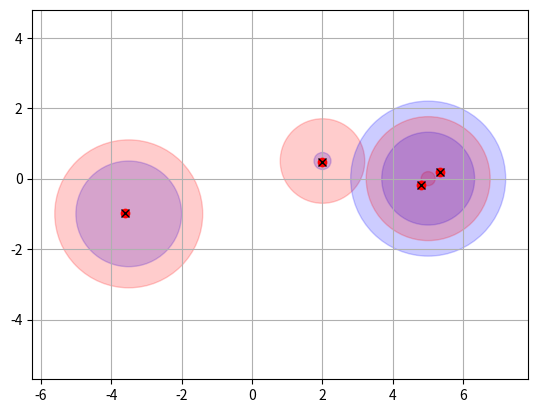

The matplotlib source for this figure:
import numpy as np
import matplotlib.pyplot as plt
import scipy.linalg as la
import random
def print_mat(A):
    for r in range(len(A)):
        for c in range(len(A[0])):
            print("{:.2f}".format(A[r][c]), end='\t')        
        print()

def gershgorin(A):
    ls = []
    for r in range(len(A)):
        d  = 0 + 0j
        ri = 0 + 0j

        for c in range(len(A[0])):
            if r == c:
                d += (A[r][c] )
            else:
                # ri += abs(A[r][c].real) + (abs(A[r][c].imag))*1j
                ri += abs(A[r][c])
        ls.append((d, ri))
    return ls

def plot_discs(A, lsr, lsc, eigens = None, ests = None):
    fig, ax = plt.subplots()
    ax.grid()

    for i in range(A.shape[0]):
        ax.add_patch(plt.Circle((lsr[i][0].real, lsr[i][0].imag), lsr[i][1].real, color = 'blue', alpha = .2))
        ax.add_patch(plt.Circle((lsc[i][0].real, lsc[i][0].imag), lsc[i][1].real, color = 'red', alpha = .2))
    
    if eigens is not None:
        # print(eigens)
        for eigen in eigens:
            ax.plot(eigen.real, eigen.imag, 'ro')
    
    if ests is not None:
        # print(ests)
        for est in ests:
            ax.plot(est.real, est.imag, 'kx')

    ax.axis('equal')
    plt.show()

def R(y, x):
    return np.dot(y, x) / np.dot(x, x)

def IPM(A, x, k):
    (PT, L, U) = la.lu(A)
    
    for n in range(k):

        lastx = x
        z = np.linalg.solve(L, PT @ x)
        y = np.linalg.solve(U, z)
        x = y / np.linalg.norm(y, float('inf'))
        m = R(y, lastx)
        # print(n, y, x, m)
        
    return lastx, y, m

def shifted_IPM(A, guesses, x):
    ests = []
    for q in guesses:
        B = A - np.identity(len(A)) * q


        (nx, y , m) = IPM(B, x, 50)


        l = q + 1/ m
        ests.append(l)
    return ests

def a(A):
    row_discs = gershgorin(A)
    col_discs = gershgorin(np.transpose(A))

    guesses = [c[0] for c in col_discs]
    for x in range(len(row_discs)):
        guesses[x] = row_discs[x][0] + random.randint(-1, 1) + random.randint(-1, 1)*1j


    x = np.array([1, 0, 1, 1])
    ests = shifted_IPM(A, guesses, x)
    print()
    print(ests)
    eigs = [-3.609220290413334 - 0.984991312241698j, 1.981433787001914+0.48455676707267j, 4.785892579025826-0.184371722542448j, 5.341893924385594+0.184806267711476j]
    # eigs = np.linalg.eig(A)
    plot_discs(A, row_discs, col_discs, ests, eigs)




if __name__ == "__main__":
    A = np.array([
        [5 + 0j, 0.1j, -1 + 0.5j, 0.1j],
        [0.1, 2 + 0.5j, 0.1 + 0.1j, 0],
        [-.1j, 0.1, 5, 2],
        [0, 1, .5, - 3.5 - 1j]
    ])


    a(A)

